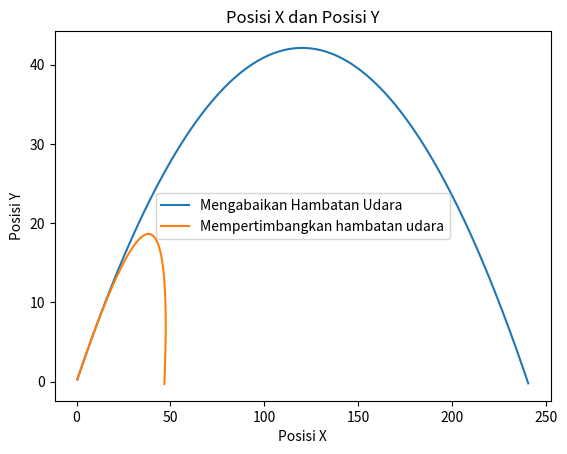

The matplotlib source for this figure:
# -*- coding: utf-8 -*-
"""
Spyder Editor

This is a temporary script file.
"""

import numpy
import pandas as pd
import matplotlib.pyplot as plt
import math

Px1 = 0
Py1 = 0
Ax1 = 0
Ay1 = -9.8
t1 = 0
g = 9.8
m = 0.15
D = 0.0013
Dt = 0.01
Vo = 50
theta = math.radians(35)
sinTheta = math.sin(theta)
cosTheta = math.cos(theta)
Vy1 = Vo*sinTheta
Vx1 = Vo*cosTheta
t2 = 0
Vx2 = Vo*cosTheta
Vy2 = Vo*sinTheta
V = math.sqrt((Vy2 * Vy2) + (Vx2 * Vx2))
Ax2 = -(D/m) * V * Vx2
Ay2 = -g-(D/m) * V * Vy2
Px2 = 0
Py2 = 0
posisiX = []
posisiY = []
posisiX2 = []
posisiY2 = []
while Py1 >= 0 :
    Px1 = Px1 + Vx1*Dt
    Py1 = Py1 + Vy1*Dt
    Vx1 = Vx1 + Ax1*Dt
    Vy1 = Vy1 + Ay1*Dt
    t1 = t1 + Dt
    posisiX.append(Px1)
    posisiY.append(Py1)
    print("Waktu ",round(t1,2))
    print("Posisi X",round(Px1,3))
    print("Posisi Y",round(Py1,3))
    print("Nilai Vx",round(Vx1,3))
    print("Nilai Vy",round(Vy1,3))

while Py2 >= 0 :
    Px2 = Px2 + Vx2*Dt
    Py2 = Py2 + Vy2*Dt
    Vx2 = Vx2 + Ax2*Dt
    Vy2 = Vy2 + Ay2*Dt
    t2 = t2 + Dt
    posisiX2.append(Px2)
    posisiY2.append(Py2)

plt.plot(posisiX,posisiY)
plt.plot(posisiX2,posisiY2)
plt.xlabel("Posisi X")
plt.ylabel("Posisi Y")
plt.title("Posisi X dan Posisi Y")
plt.legend(["Mengabaikan Hambatan Udara","Mempertimbangkan hambatan udara"])
plt.show()
    